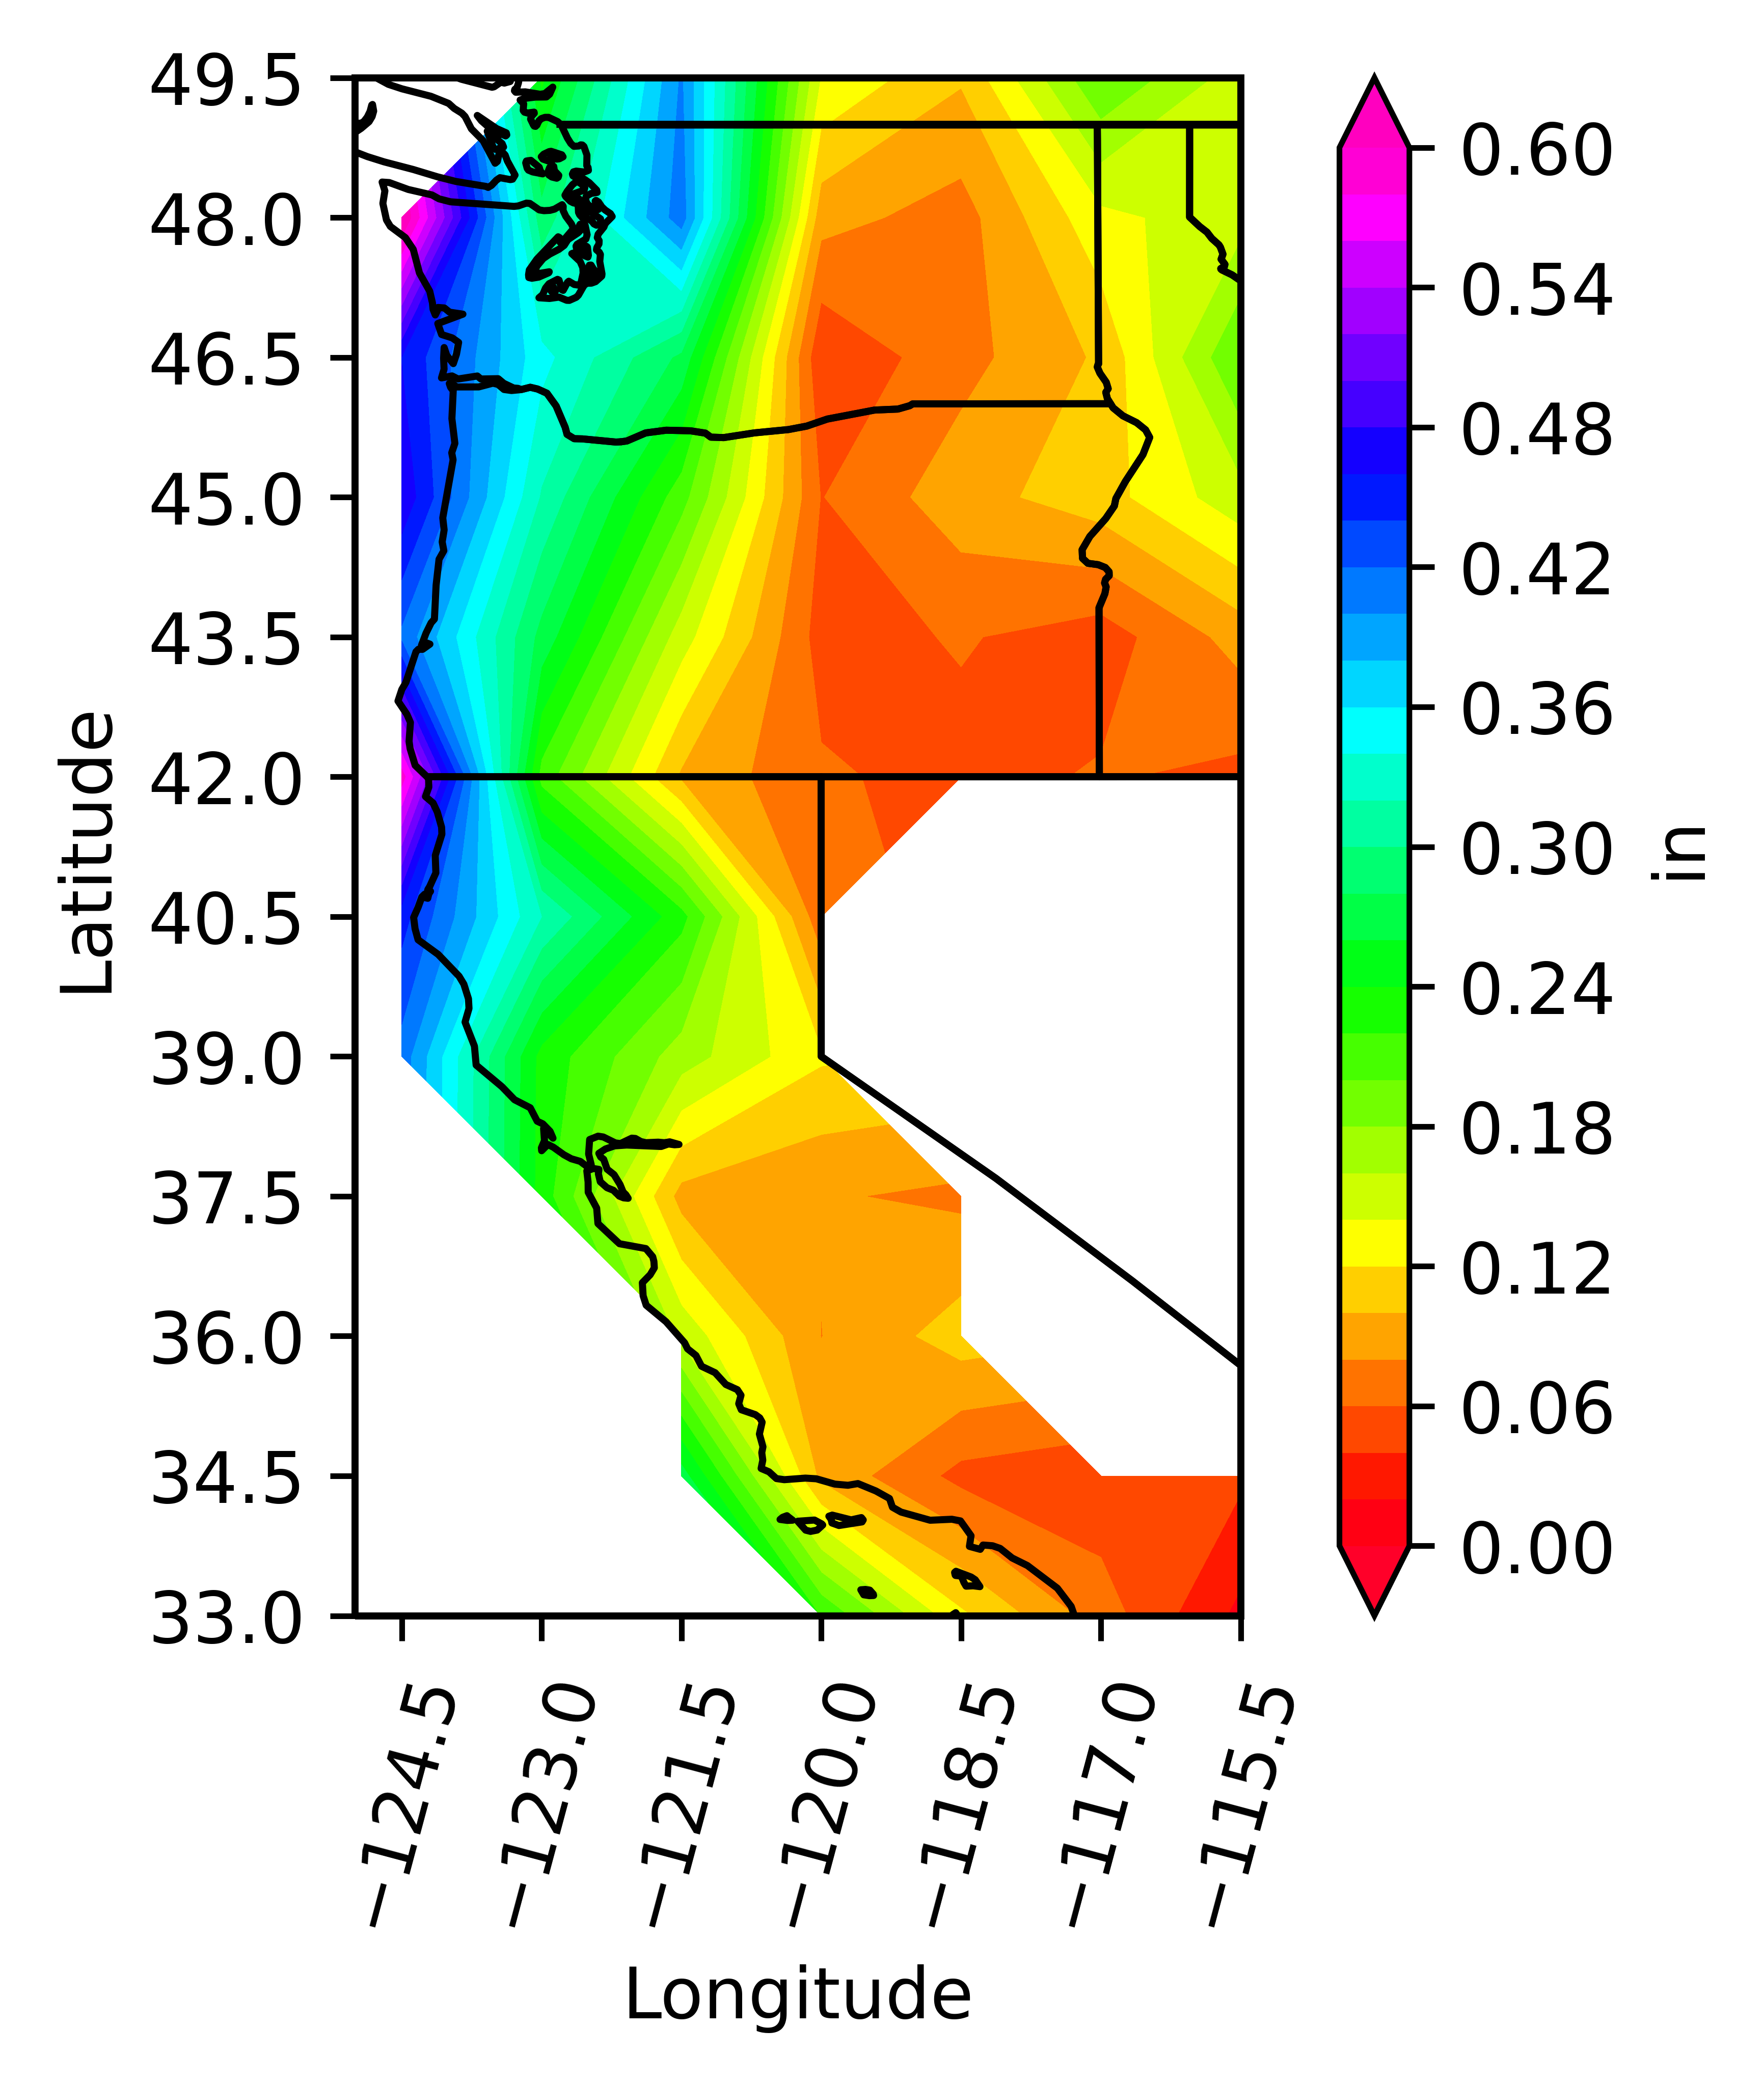

The file beside this chart, header and first rows:
-1.00, 0.24, 0.40, 0.14, 0.10, 0.20, 0.15
0.62, 0.29, 0.41, 0.09, 0.07, 0.13, 0.15
0.46, 0.35, 0.28, 0.04, 0.07, 0.10, 0.20
0.48, 0.32, 0.21, 0.06, 0.09, 0.11, 0.15
0.42, 0.27, 0.15, 0.05, 0.06, 0.05, 0.09
0.59, 0.21, 0.10, 0.06, 0.05, 0.06, 0.05
0.45, 0.32, 0.23, 0.07, -1.00, -1.00, -1.00
0.41, 0.23, 0.17, 0.12, -1.00, -1.00, -1.00
-1.00, 0.23, 0.09, 0.08, 0.08, -1.00, -1.00
-1.00, -1.00, 0.15, 0.08, 0.11, -1.00, -1.00
-1.00, -1.00, 0.27, 0.09, 0.05, 0.05, 0.04
-1.00, -1.00, -1.00, 0.22, 0.12, 0.07, 0.01
